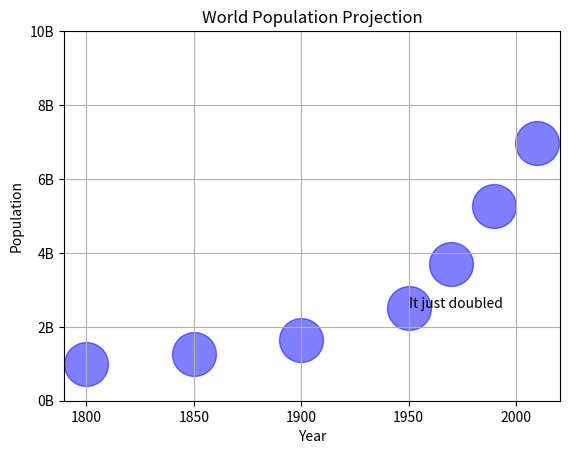

Recreate this plot in Python.
import matplotlib.pyplot as plt
year = [1950, 1970, 1990, 2010]
pop = [2.519, 3.692, 5.263, 6.972]

# Add more data
year = [1800, 1850, 1900] + year
pop = [1.0, 1.262, 1.650] + pop

plt.scatter(year, pop, s = 1000, c = 'blue', alpha = 0.5)

# Customizing the plot
plt.xlabel('Year')
plt.ylabel('Population')
plt.title('World Population Projection')

# To make the y-axis's label this way: Customized
plt.yticks([0, 2, 4, 6, 8, 10],
           ['0B', '2B', '4B', '6B', '8B', '10B'])   # B stands for Billions
                    # This replaces the [0, 2, 4, 6, 8, 10]

# To add text inside the plot
plt.text(1950, 2.519, 'It just doubled')

# To add grid
plt.grid(True)


plt.show()
